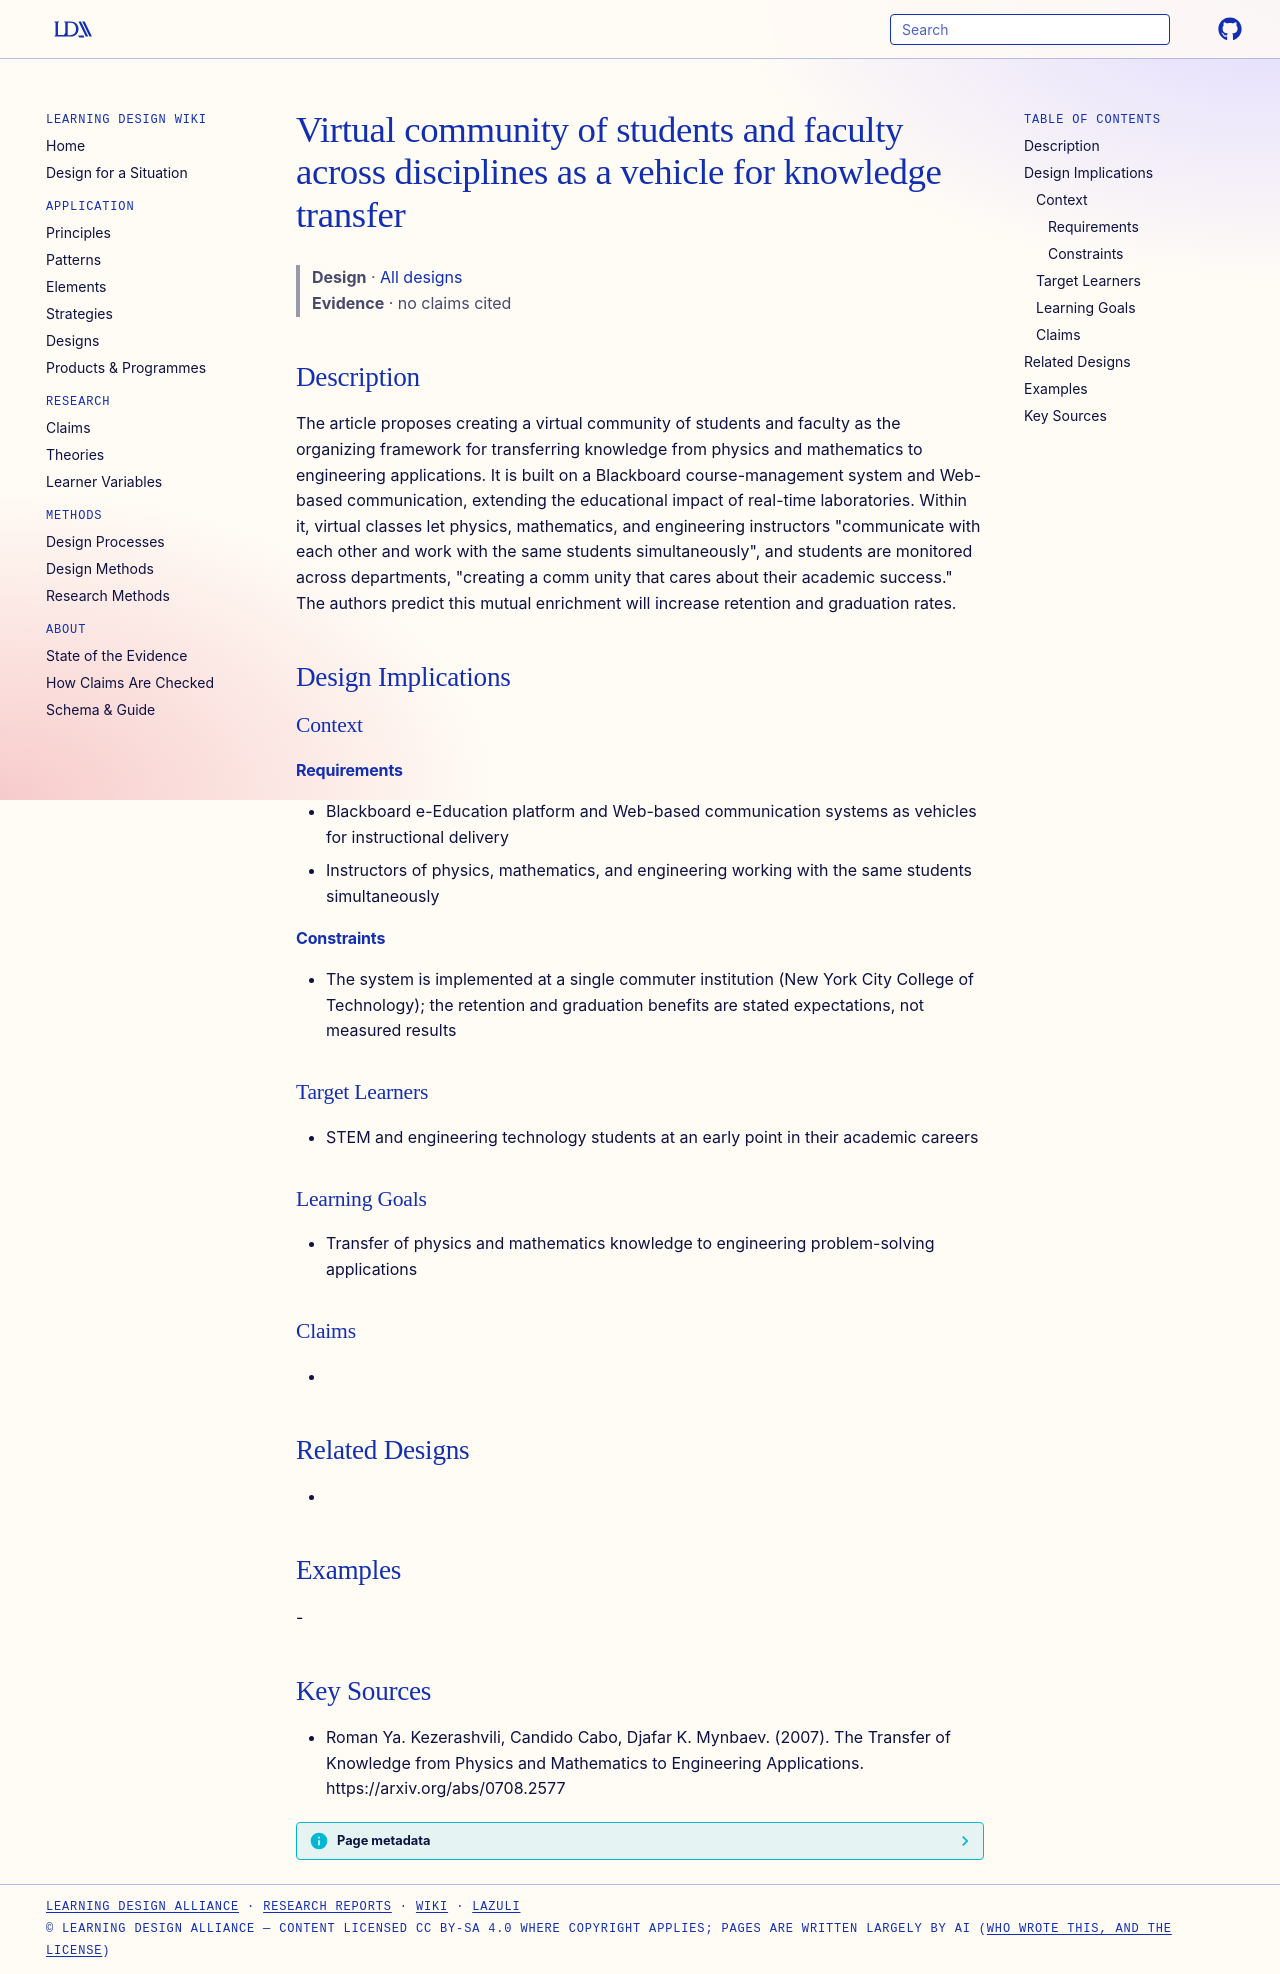

repository: Learning-Design-Alliance/learning-wiki · page: designs/virtual-community-knowledge-transfer-stem/index.html · generator: mkdocs

---
type: design
id: virtual-community-knowledge-transfer-stem
title: Virtual community of students and faculty across disciplines as a vehicle for knowledge transfer
description: The article proposes creating a virtual community of students and faculty as the organizing framework for transferring knowledge from physics and mathematics to engineering applications.
status: review
generated:
  by: "process:settle-candidates"
  at: 2026-11-10
sources:
  - id: roman-ya-kezerashvili-2007
    resource: "https://arxiv.org/abs/0708.2577"
    title: "Roman Ya. Kezerashvili, Candido Cabo, Djafar K. Mynbaev. (2007). The Transfer of Knowledge from Physics and Mathematics to Engineering Applications. https://arxiv.org/abs/0708.2577"
    author: Roman Ya. Kezerashvili, Candido Cabo, Djafar K. Mynbaev
---

# Virtual community of students and faculty across disciplines as a vehicle for knowledge transfer

> **Design** · [All designs](index.md)
> **Evidence** · no claims cited

## Description
The article proposes creating a virtual community of students and faculty as the organizing framework for transferring knowledge from physics and mathematics to engineering applications. It is built on a Blackboard course-management system and Web-based communication, extending the educational impact of real-time laboratories. Within it, virtual classes let physics, mathematics, and engineering instructors "communicate with each other and work with the same students simultaneously", and students are monitored across departments, "creating a comm unity that cares about their academic success." The authors predict this mutual enrichment will increase retention and graduation rates.

## Design Implications

### Context
#### Requirements
- Blackboard e-Education platform and Web-based communication systems as vehicles for instructional delivery
- Instructors of physics, mathematics, and engineering working with the same students simultaneously
#### Constraints
- The system is implemented at a single commuter institution (New York City College of Technology); the retention and graduation benefits are stated expectations, not measured results

### Target Learners
- STEM and engineering technology students at an early point in their academic careers

### Learning Goals
- Transfer of physics and mathematics knowledge to engineering problem-solving applications

### Claims
- 

## Related Designs
- 

## Examples
-

## Key Sources
- Roman Ya. Kezerashvili, Candido Cabo, Djafar K. Mynbaev. (2007). The Transfer of Knowledge from Physics and Mathematics to Engineering Applications. https://arxiv.org/abs/0708.2577
